Dataset: Dataset_correctly_classified_E (GitHub, madebynanditaaa/bacnet-flask). Classes: Clostridium perfringens, Enterococcus faecalis, Enterococcus faecium, Escherichia coli, Listeria monocytogenes, Proteus, Pseudomonas aeruginosa, Staphylococcus aureus.

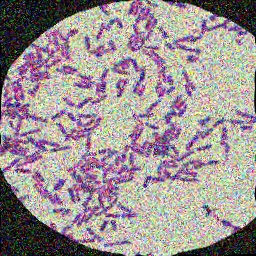
Label: Clostridium perfringens

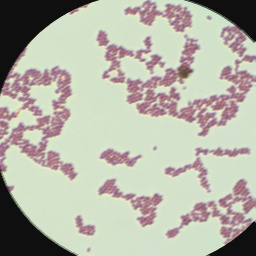
Label: Enterococcus faecalis

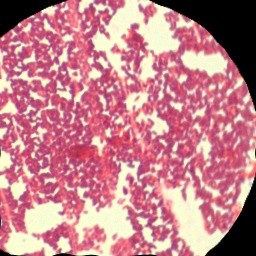
Label: Listeria monocytogenes

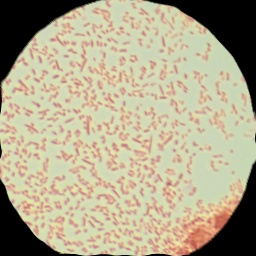
Label: Proteus

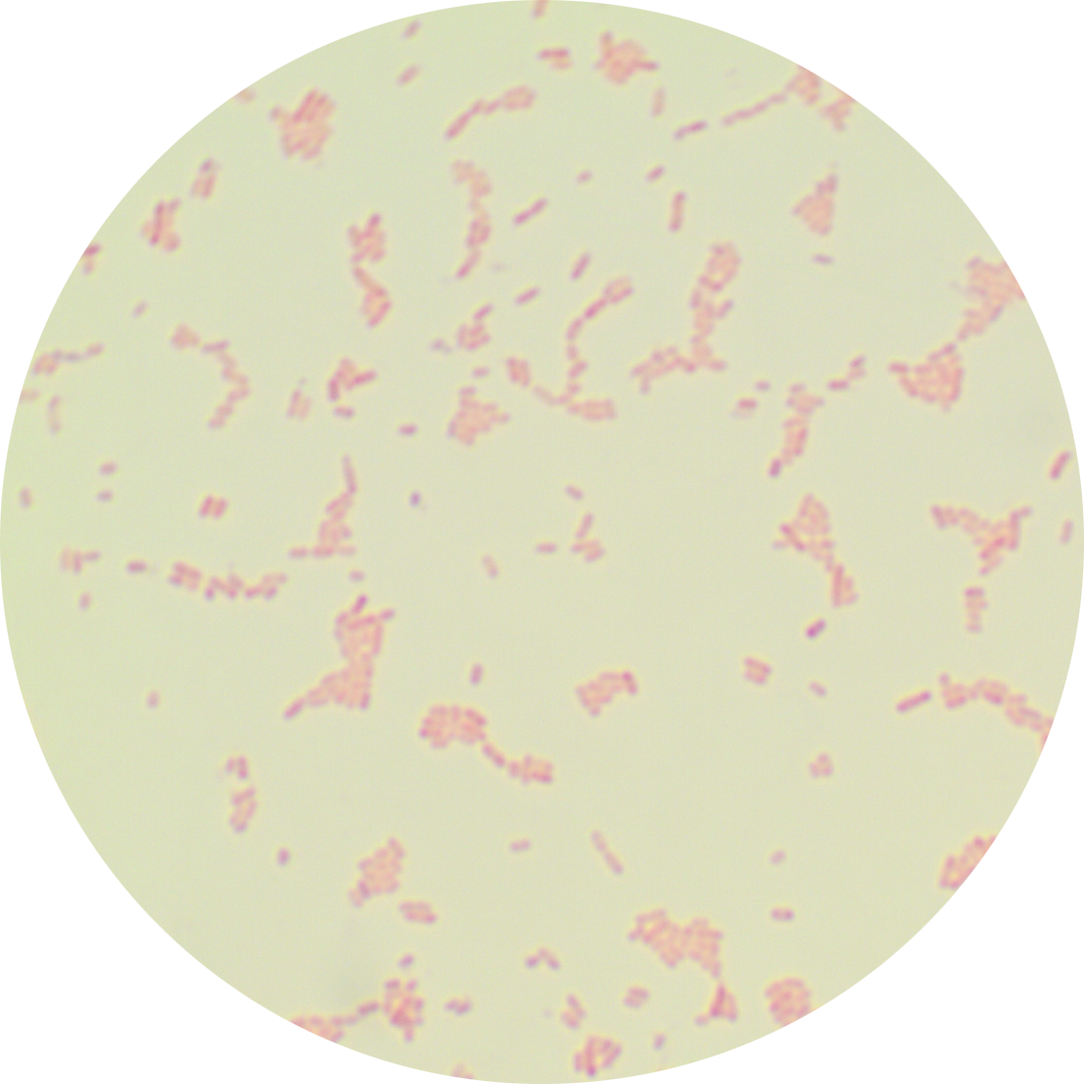
Label: Escherichia coli

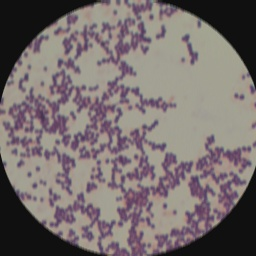
Label: Staphylococcus aureus
